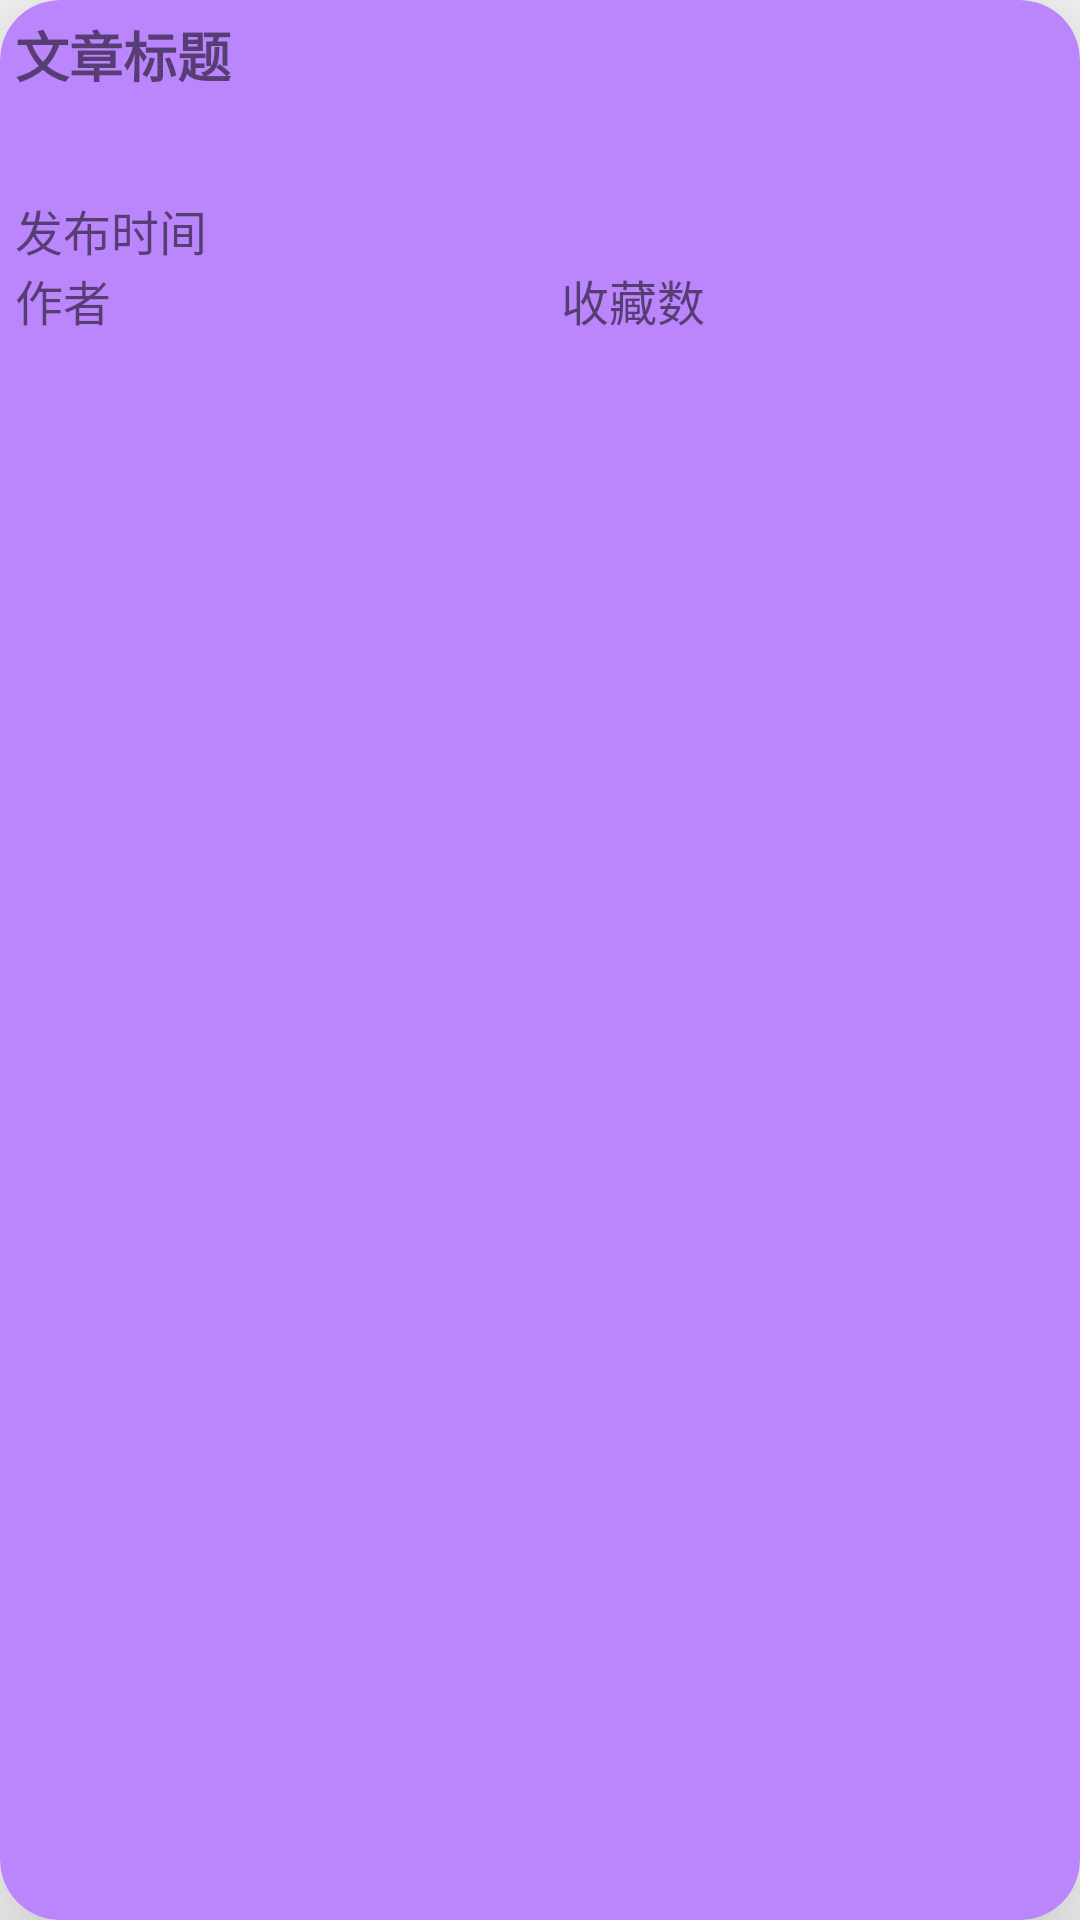

Android layout source for this screen:
<!-- AndroidManifest.xml: application theme Theme.English -->
<!-- res/layout/essay_item.xml -->
<?xml version="1.0" encoding="utf-8"?>
<androidx.cardview.widget.CardView
    xmlns:android="http://schemas.android.com/apk/res/android"
    xmlns:app="http://schemas.android.com/apk/res-auto"
    android:layout_width="match_parent"
    android:layout_height="wrap_content"
    android:layout_marginHorizontal="14dp"
    android:layout_marginVertical="8dp"
    app:cardElevation="30dp"
    app:cardCornerRadius="20dp"
    app:cardBackgroundColor="@color/purple_200"
    android:padding="100dp"
    >
    <RelativeLayout
        android:layout_width="wrap_content"
        android:layout_height="wrap_content"
        android:padding="5dp">
        
        <TextView
            android:id="@+id/text_title"
            android:layout_width="match_parent"
            android:layout_height="60dp"
            android:text="文章标题"
            android:maxLines="2"
            android:ellipsize="end"
            android:textSize="18sp"
            android:textStyle="bold" />

        
        <TextView
            android:id="@+id/text_publish_time"
            android:layout_width="wrap_content"
            android:layout_height="wrap_content"
            android:layout_below="@id/text_title"
            android:text="发布时间"
            android:textSize="16sp" />

        
        <TextView
            android:id="@+id/text_essay_id"
            android:layout_width="wrap_content"
            android:layout_height="wrap_content"
            android:layout_below="@id/text_title"
            android:layout_toRightOf="@+id/text_publish_time"
            android:layout_marginLeft="150dp"
            android:text="ID"
            android:visibility="gone"
            android:textSize="14sp" />

        
        <TextView
            android:id="@+id/text_author"
            android:layout_width="wrap_content"
            android:layout_height="wrap_content"
            android:layout_below="@id/text_publish_time"
            android:text="作者"
            android:textSize="16sp" />

        
        <TextView
            android:id="@+id/text_favorite_count"
            android:layout_width="wrap_content"
            android:layout_height="wrap_content"
            android:text="收藏数"
            android:layout_marginLeft="150dp"
            android:layout_alignBottom="@+id/text_author"
            android:layout_toRightOf="@+id/text_author"
            android:textSize="16sp" />

    </RelativeLayout>

</androidx.cardview.widget.CardView>
<!-- resources referenced by this layout -->
<resources>
  <color name="purple_200">#FFBB86FC</color>
  <style name="Theme.English" parent="Theme.AppCompat.Light.NoActionBar">
          
          <item name="colorPrimary">@color/purple_500</item>
          <item name="colorPrimaryVariant">@color/purple_700</item>
          <item name="colorOnPrimary">@color/white</item>
          
          <item name="colorSecondary">@color/teal_200</item>
          <item name="colorSecondaryVariant">@color/teal_700</item>
          <item name="colorOnSecondary">@color/black</item>
          
          <item name="android:statusBarColor">?attr/colorPrimaryVariant</item>
          
      </style>
  <color name="purple_500">#FF6200EE</color>
  <color name="purple_700">#FF3700B3</color>
  <color name="white">#FFFFFFFF</color>
  <color name="teal_200">#FF03DAC5</color>
  <color name="teal_700">#FF018786</color>
  <color name="black">#FF000000</color>
</resources>
